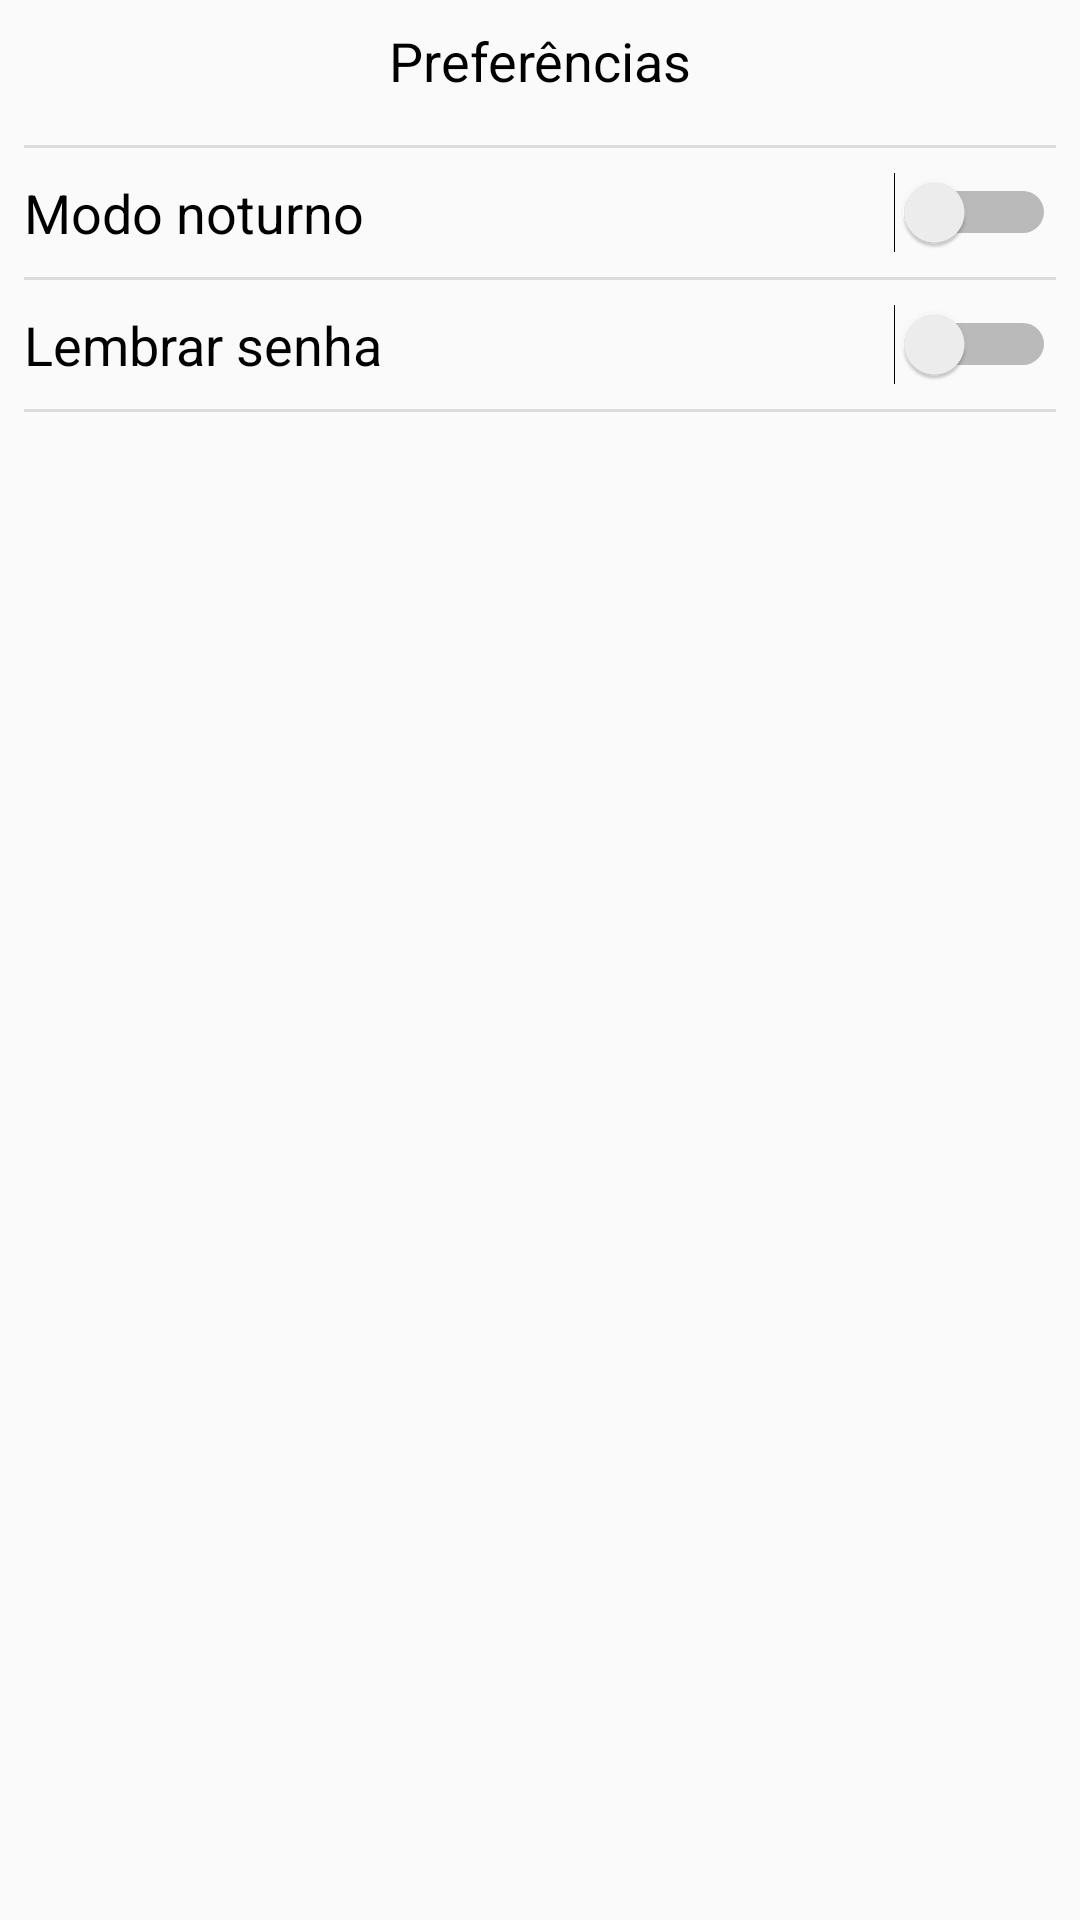

Produce the Android XML layout that renders to this screen, including the resource entries it uses.
<!-- AndroidManifest.xml: application theme AppTheme -->
<!-- res/layout/fragment_tab_preferencias.xml -->
<?xml version="1.0" encoding="utf-8"?>
<FrameLayout xmlns:android="http://schemas.android.com/apk/res/android"
    xmlns:tools="http://schemas.android.com/tools"
    android:layout_width="match_parent"
    android:layout_height="match_parent"
    tools:context=".fragment.TabPreferenciasFragment">

    

    <LinearLayout
        android:layout_width="match_parent"
        android:layout_height="match_parent"
        android:layout_marginEnd="8dp"
        android:layout_marginStart="8dp"
        android:orientation="vertical">

        <TextView
            android:id="@+id/textView14"
            android:layout_width="match_parent"
            android:layout_height="wrap_content"
            android:layout_marginTop="8dp"
            android:layout_marginBottom="16dp"
            android:text="@string/preferencias"
            android:textAlignment="center"
            android:textColor="@color/Preto"
            android:textSize="18sp" />

        <View
            android:id="@+id/divider8"
            android:layout_width="match_parent"
            android:layout_height="1dp"
            android:background="?android:attr/listDivider" />

        <Switch
            android:id="@+id/switch_entrar_modo_noturno"
            android:layout_width="match_parent"
            android:layout_height="wrap_content"
            android:layout_marginTop="8dp"
            android:layout_marginBottom="8dp"
            android:text="Modo noturno"
            android:textSize="18sp" />

        <View
            android:id="@+id/divider9"
            android:layout_width="match_parent"
            android:layout_height="1dp"
            android:background="?android:attr/listDivider" />

        <Switch
            android:id="@+id/switch_entrar_automaticamente"
            android:layout_width="match_parent"
            android:layout_height="wrap_content"
            android:layout_marginTop="8dp"
            android:layout_marginBottom="8dp"
            android:text="Lembrar senha"
            android:textSize="18sp" />

        <View
            android:id="@+id/divider10"
            android:layout_width="match_parent"
            android:layout_height="1dp"
            android:background="?android:attr/listDivider" />
    </LinearLayout>
</FrameLayout>
<!-- resources referenced by this layout -->
<resources>
  <color name="Preto">#000000</color>
  <string name="preferencias">Preferências</string>
  <style name="AppTheme" parent="Theme.AppCompat.Light.NoActionBar">
          
          <item name="colorPrimary">@color/primary</item>
          <item name="colorPrimaryDark">@color/primary_dark</item>
          <item name="colorAccent">@color/accent</item>
      </style>
  <color name="primary">#8BC34A</color>
  <color name="primary_dark">#689F38</color>
  <color name="accent">#8BC34A</color>
</resources>
